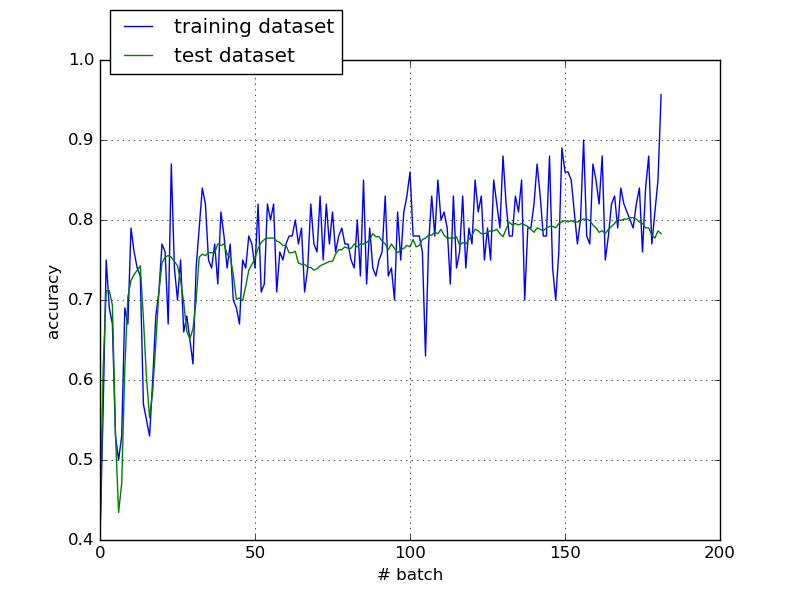

Data behind this chart, as committed beside it:
#train, test
0.4, 0.4069
0.56, 0.6131
0.75, 0.7117
0.69, 0.7117
0.67, 0.6934
0.53, 0.531
0.5, 0.4343
0.53, 0.4708
0.69, 0.6131
0.67, 0.7044
0.79, 0.7245
0.76, 0.7318
0.74, 0.7372
0.73, 0.7427
0.57, 0.677
0.55, 0.6022
0.53, 0.5529
0.6, 0.5858
0.68, 0.646
0.71, 0.7098
0.77, 0.7463
0.76, 0.7537
0.67, 0.7555
0.87, 0.7537
0.74, 0.7482
0.7, 0.7427
0.75, 0.7245
0.66, 0.6971
0.68, 0.6606
0.65, 0.6515
0.62, 0.6642
0.74, 0.6989
0.79, 0.7537
0.84, 0.7573
0.82, 0.7555
0.75, 0.7591
0.74, 0.7591
0.77, 0.7591
0.72, 0.7701
0.81, 0.7682
0.78, 0.7701
0.74, 0.7573
0.77, 0.7537
0.7, 0.7318
0.69, 0.7007
0.67, 0.7026
0.75, 0.6989
0.74, 0.7171
0.78, 0.7372
0.77, 0.7445
0.74, 0.7518
0.82, 0.7646
0.71, 0.7719
0.72, 0.7755
0.82, 0.7774
0.8, 0.7774
0.82, 0.7774
0.71, 0.7737
0.76, 0.7719
0.75, 0.7682
... 122 more rows
